pico-8 play session: hold → + tap 🅾, after a click and taps of 🅾, ❎, 🅾+❎, 🅾 in the second before t = 0

[t = 1 s] hold → ~1s, tap 🅾 ~2×
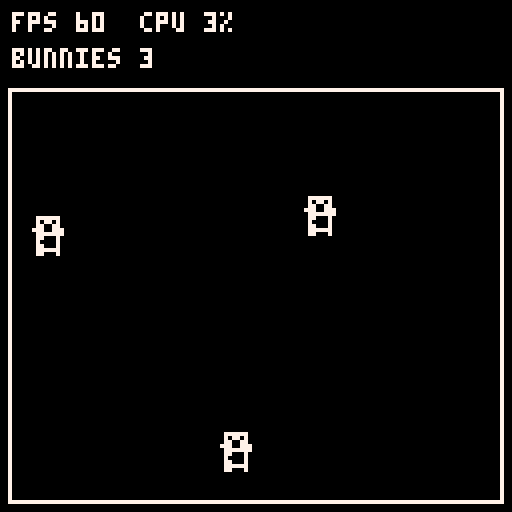
[t = 2 s] hold → ~2s, tap 🅾 ~4×
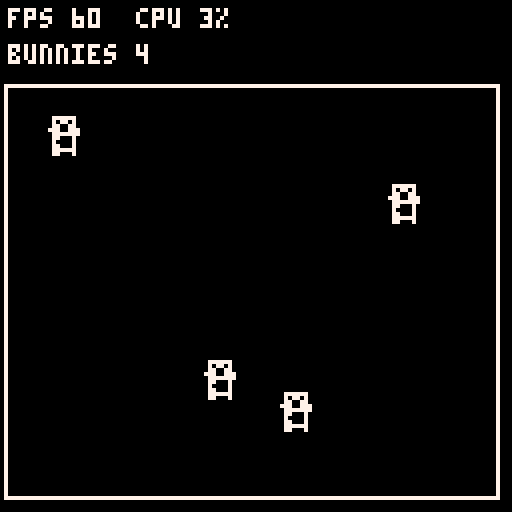
[t = 4 s] hold → ~4s, tap 🅾 ~7×
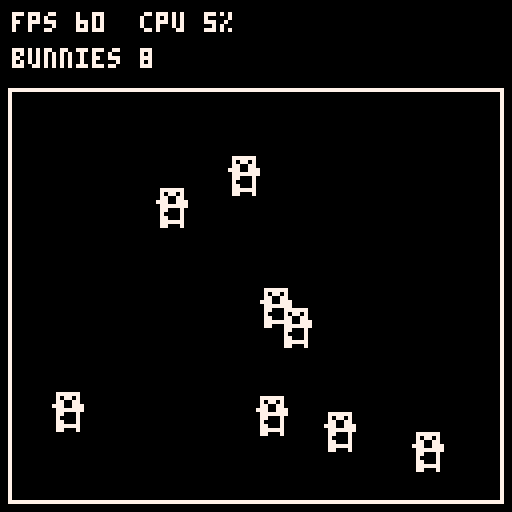
[t = 6 s] hold → ~6s, tap 🅾 ~10×
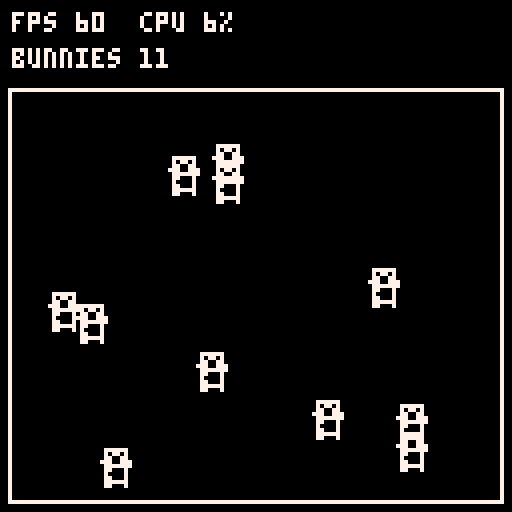
[t = 8 s] hold → ~8s, tap 🅾 ~14×
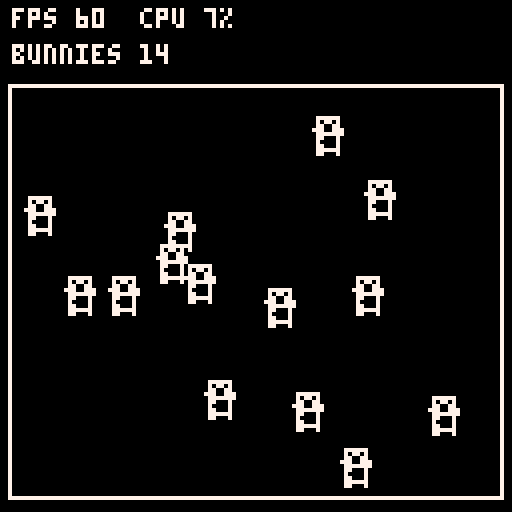

pico-8 cartridge
version 42
__lua__
-- bunnymark
-- by joyrider3774: a port of timofffee's playdate bunnymark,
-- itself raylib's textures_bunnymark. see readme.md.
--
-- o +1 bunny, x +100, up +500, down +1000 (each once when the
-- button is let go); o + x takes them all away again.
--
-- the 16x16 bunny is the size every port draws, so the frame
-- rates can be compared, at half the playdate's speed (sprites
-- 0, 1, 16 and 17, written by tools/make_sprites.py). it is
-- white on black: colour 0 is the transparent one, here and in
-- the vircon32 version v32lua makes of this cart, so the bunny's
-- black parts are left out and the black screen shows through.
--
-- fps and cpu are pico-8's own (stat(7), stat(1)). v32lua's
-- stat() gives 0: there the vircon32 frame counter is used.

max_bunnies=10000
box_x,box_y,box_w,box_h=2,22,124,104
bunny=16

bx,by,bvx,bvy={},{},{},{}
count=0
down={}
reset_held=false
fps,cpu=0,0
frames,since=0,0

function add_bunnies(n)
 for i=1,n do
  if (count>=max_bunnies) return
  count+=1
  bx[count]=box_x+(box_w-bunny)/2
  by[count]=box_y+(box_h-bunny)/2
  -- the playdate's (rand()%500-250)/50 pixels, halved
  bvx[count]=(flr(rnd(500))-250)/100
  bvy[count]=(flr(rnd(500))-250)/100
 end
end

-- true once, on the frame button b is let go
function released(b)
 local now=btn(b)
 local was=down[b]
 down[b]=now
 return was and not now
end

function _update60()
 if btn(4) and btn(5) then
  count=0
  reset_held=true
 end
 local o,x=released(4),released(5)
 if not reset_held then
  if (o) add_bunnies(1)
  if (x) add_bunnies(100)
 end
 if (not btn(4) and not btn(5)) reset_held=false
 if (released(2)) add_bunnies(500)
 if (released(3)) add_bunnies(1000)

 local maxx,maxy=box_x+box_w-bunny,box_y+box_h-bunny
 for i=1,count do
  local nx,ny=bx[i]+bvx[i],by[i]+bvy[i]
  bx[i],by[i]=nx,ny
  if (nx>maxx or nx<box_x) bvx[i]=-bvx[i]
  if (ny>maxy or ny<box_y) bvy[i]=-bvy[i]
 end
end

function _draw()
 cls(0)
 for i=1,count do
  spr(0,bx[i],by[i],2,2)
 end

 -- the box and the text shake while a button that adds
 -- bunnies is held, as on the playdate
 local rx,ry=0,0
 if btn(4) or btn(5) or btn(2) or btn(3) then
  rx,ry=flr(rnd(3))-1,flr(rnd(3))-1
 end
 rect(box_x+rx,box_y+ry,box_x+box_w-1+rx,box_y+box_h-1+ry,7)

 if stat(0)>0 then
  -- pico-8: stat(0), the lua memory in use, is never 0
  fps,cpu=stat(7),flr(stat(1)*100)
 else
  -- v32lua, whose stat() gives 0: frames counted against
  -- vircon32's 60 hz counter (pico-8 has no system)
  frames+=1
  local now=system.frames
  if now-since>=60 then
   fps=flr(frames*60/(now-since)+0.5)
   frames,since=0,now
  end
 end
 print("fps "..fps.."  cpu "..cpu.."%",3+rx,3+ry,7)
 print("bunnies "..count,3+rx,12+ry,7)
end
__gfx__
00000000000000000000000000000000000000000000000000000000000000000000000000000000000000000000000000000000000000000000000000000000
00000000000000000000000000000000000000000000000000000000000000000000000000000000000000000000000000000000000000000000000000000000
00000000000000000000000000000000000000000000000000000000000000000000000000000000000000000000000000000000000000000000000000000000
00000777777000000000000000000000000000000000000000000000000000000000000000000000000000000000000000000000000000000000000000000000
00000707707000000000000000000000000000000000000000000000000000000000000000000000000000000000000000000000000000000000000000000000
00000770077000000000000000000000000000000000000000000000000000000000000000000000000000000000000000000000000000000000000000000000
00007770077700000000000000000000000000000000000000000000000000000000000000000000000000000000000000000000000000000000000000000000
00000777777700000000000000000000000000000000000000000000000000000000000000000000000000000000000000000000000000000000000000000000
00000770007000000000000000000000000000000000000000000000000000000000000000000000000000000000000000000000000000000000000000000000
00000700007000000000000000000000000000000000000000000000000000000000000000000000000000000000000000000000000000000000000000000000
00000770007000000000000000000000000000000000000000000000000000000000000000000000000000000000000000000000000000000000000000000000
00000777777000000000000000000000000000000000000000000000000000000000000000000000000000000000000000000000000000000000000000000000
00000770007000000000000000000000000000000000000000000000000000000000000000000000000000000000000000000000000000000000000000000000
00000000000000000000000000000000000000000000000000000000000000000000000000000000000000000000000000000000000000000000000000000000
00000000000000000000000000000000000000000000000000000000000000000000000000000000000000000000000000000000000000000000000000000000
00000000000000000000000000000000000000000000000000000000000000000000000000000000000000000000000000000000000000000000000000000000
